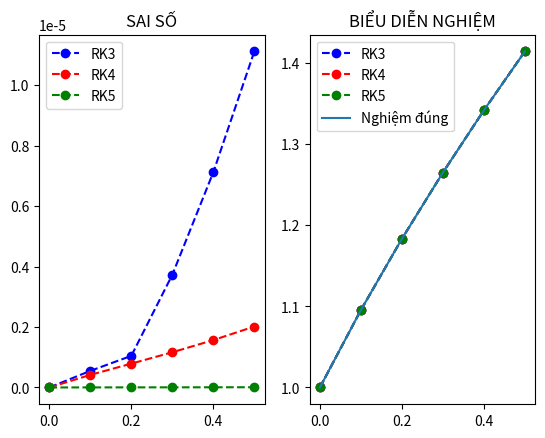

Write the Python code that produced this figure.
import numpy as np
import math
import matplotlib.pyplot as plt

#vd1
#def f(x, y):
#    return x + y
#nghiem dung vd1: y = -x-1-2*e^(x)
#def nghiem(x):
#  return - x - 1 + 2*math.exp(x)

#vd2
def f(x, y):
   return y - 2*x/y
#nghiem dung vd2: y = sqrt(2*x+1)
def nghiem(x):
   return math.sqrt(2*x + 1)


def RK3(x0, y0, x, stepnum):
    h = (x-x0)/stepnum
    xk =[x0]
    yk =[y0]
    print("xk", "".ljust(2),"|","yk", "".ljust(25))
    print("----------------------------")
    print(x0,"".ljust(3),"|",y0,"".ljust(7))
    for i in range(0,stepnum):
        k1 = f(x0,y0)
        k2 = f(x0+h/2, y0+h*k1/2)
        k3 = f(x0+h,y0 - h*k1 +2*h*k2)
        y0 = y0 + h*(k1/6+2/3*k2+k3/6)
        x0 = x0 + h
        print(str(np.round(x0,3)).ljust(5),"|",str(y0).ljust(7))
        xk.append(x0)
        yk.append(y0)
    return np.asanyarray(xk), np.asanyarray(yk)

def RK4(x0, y0, x, stepnum):
    h = (x-x0)/stepnum
    xk = [x0]
    yk = [y0]
    print("xk", "".ljust(2),"|", "yk", "".ljust(7))
    print("----------------------------")
    print(x0,"".ljust(3),"|", y0,"".ljust(8))
    for i in range(0, stepnum):
        k1 = f(x0, y0)
        k2 = f(x0 + h/2, y0 + h*k1/2)
        k3 = f(x0 +h/2, y0 + h*k2/2)
        k4 = f(x0 +h, y0 + h*k3)
        x0 = x0 + h
        y0 = y0 + h*(k1+2*k2+2*k3+k4)/6
        print(str(np.round(x0,3)).ljust(5) , "|", str(y0).ljust(7))
        xk.append(x0)
        yk.append(y0)
    return np.asarray(xk), np.asarray(yk)

def RK5(x0, y0, x, stepnum):
    h = (x-x0)/stepnum
    xk =[x0]
    yk =[y0]
    print("xk", "".ljust(2),"|", "yk", "".ljust(7))
    print("----------------------------")
    print(x0,"".ljust(3),"|", y0,"".ljust(8))
    for i in range(0, stepnum):
        k1 = f(x0, y0)
        k2 = f(x0 + h/4, y0 + h*k1/4)
        k3 = f(x0 + h/4, y0 + h*k1/8 + h*k2/8)
        k4 = f(x0 + h/2, y0 - h*k2/2 + h*k3)
        k5 = f(x0 +3*h/4, y0 +3/16*h*k1+9/16*h*k4)
        k6 = f(x0+ h, y0 - 3/7*h*k1 + 2/7*h*k2 + 12/7*h*k3 - 12/7*h*k4 + 8/7*h*k5)
        x0 = x0 + h
        y0 = y0 + h/90*( 7*k1 + 32*k3 +12*k4 + 32*k5 +7*k6)
        print(str(np.round(x0,3)).ljust(5) , "|", str(y0).ljust(7))
        xk.append(x0)
        yk.append(y0)
    return np.asarray(xk), np.asarray(yk)


#--------Main Frogram--------------
def main(index):
    if(index == 1):#so sanh sai so giua RK3, Rk4, Rk5
        print('RK3')
        s1,s2 = RK3(0, 1, 0.5, 5)
        print('\nRK4')
        s3,s4 = RK4(0, 1, 0.5, 5)
        print('\nRK5')
        s5,s6 = RK5(0, 1,0.5, 5)

        s = []
        ss1 =[]
        ss2 = []
        ss3 = []
        for i in range(0, len(s3)):
            s.append(nghiem(s1[i]))
            ss1.append(math.fabs(s2[i]-s[i]))
            ss2.append(math.fabs(s4[i]-s[i]))
            ss3.append(math.fabs(s6[i]-s[i]))
        fig, (ax1, ax2) = plt.subplots(1,2, sharey = False)
        print('\nNghiệm đúng',s)
        print('\nSai số RK3:', math.fabs(s2[len(s2)-1]-s[len(s2)-1]))
        print("\nSai số RK4:", math.fabs(s4[len(s4)-1]-s[len(s2)-1]))
        print("\nSai số RK5:", math.fabs(s6[len(s4)-1]-s[len(s2)-1]))
        ax1.set_title('SAI SỐ')
        ax1.plot(s1,ss1,'bo--',label='RK3')
        ax1.plot(s1,ss2,'ro--',label = 'RK4')
        ax1.plot(s1,ss3,'go--',label = 'RK5')
        ax1.legend()
        ax2.set_title('BIỂU DIỄN NGHIỆM')
        ax2.plot(s1,s2,'bo--',label = 'RK3')
        ax2.plot(s1,s4, 'ro--',label ='RK4')
        ax2.plot(s1,s6, 'go--',label = 'RK5')
        ax2.plot(s1, s, label = 'Nghiệm đúng')
        ax2.legend()
        plt.show()
    else:#so sanh sai so bằng RK4  voi cac buoc nhay khac nhau
        print('h = 0.1')
        s1, s2 = RK4(0, 1, 0.5, 5)
        print('\nh= 0.05')
        s3, s4 = RK4(0, 1, 0.5, 10)
        ss1 = []
        for i in range(0, len(s1)):
            ss1.append(math.fabs(nghiem(s1[i])-s2[i]))
        ss2 = []
        for i in range(0, len(s3)):
            print(nghiem(s3[i]))
            ss2.append(math.fabs(nghiem(s3[i])- s4[i]))
        print("Sai số với h = 0.1: ",ss1[len(s1)-1])
        print("Sai số với h = 0.05: ",ss2[len(s3)-1])
        plt.plot(s1, ss1,'go--', label = 'h = 0.1')
        plt.plot(s3, ss2, 'ro--', label = 'h = 0.05')
        plt.title('So sánh sai số giữa các bước nhảy')
        plt.legend()
        plt.show()
main(1)#chạy ví dụ bằng RK3, RK4, RK5 và so sánh sai số
#main(2)# chạy ví dụ với 2 bước nhảy khác nhau bằng RK4 và so sánh sai số
